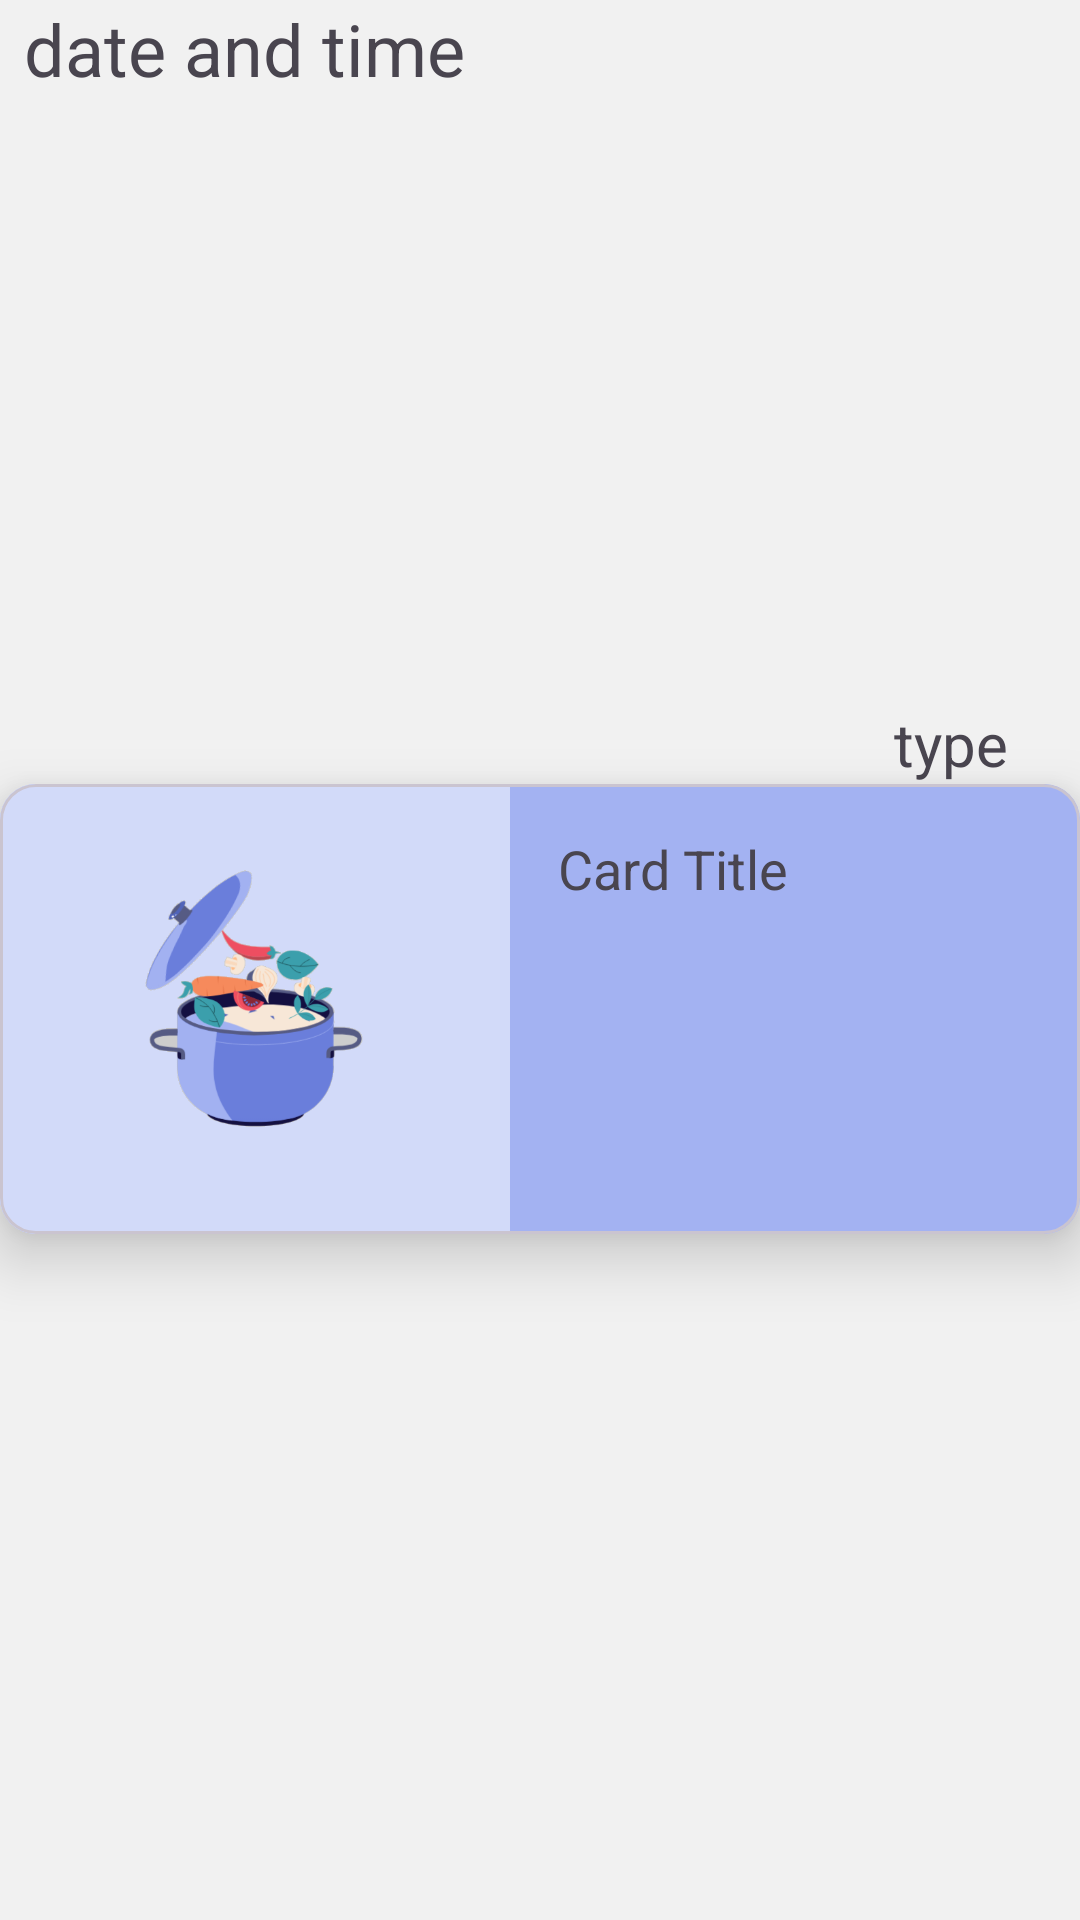

Android layout source for this screen:
<!-- AndroidManifest.xml: application theme Theme.FoodPlanner -->
<!-- res/layout/meal_row_week.xml -->
<?xml version="1.0" encoding="utf-8"?>
<androidx.constraintlayout.widget.ConstraintLayout xmlns:android="http://schemas.android.com/apk/res/android"
    xmlns:app="http://schemas.android.com/apk/res-auto"
    xmlns:tools="http://schemas.android.com/tools"
    android:id="@+id/meal_material"
    android:layout_width="match_parent"
    android:layout_height="wrap_content"
    android:layout_marginHorizontal="16dp"
    android:clickable="true"
    android:elevation="4dp"
    android:foreground="?attr/selectableItemBackground"
    app:shapeAppearance="?attr/shapeAppearanceCornerExtraLarge">

    <TextView
        android:id="@+id/date_and_time"
        android:layout_width="wrap_content"
        android:layout_height="wrap_content"
        android:layout_marginStart="8dp"
        android:clickable="false"
        android:text="date and time "
        android:textSize="24sp"
        app:layout_constraintStart_toStartOf="parent"
        app:layout_constraintTop_toTopOf="parent" />

    <TextView
        android:id="@+id/type"
        android:layout_width="wrap_content"
        android:layout_height="wrap_content"
        android:layout_marginEnd="24dp"
        android:text="type"
        android:textSize="20sp"
        app:layout_constraintBottom_toTopOf="@+id/materialCardView"
        app:layout_constraintEnd_toEndOf="parent" />

    <com.google.android.material.card.MaterialCardView
        android:id="@+id/materialCardView"
        android:layout_width="0dp"
        android:layout_height="wrap_content"
        app:cardCornerRadius="12dp"
        app:cardElevation="12dp"
        app:layout_constraintBottom_toBottomOf="parent"
        app:layout_constraintEnd_toEndOf="parent"
        app:layout_constraintStart_toStartOf="parent"
        app:layout_constraintTop_toBottomOf="@+id/date_and_time">

        <androidx.constraintlayout.widget.ConstraintLayout
            android:id="@+id/relativeLayout"
            android:layout_width="match_parent"
            android:layout_height="match_parent"
            android:background="@color/primary"
            app:layout_constraintStart_toStartOf="parent"
            app:layout_constraintTop_toTopOf="parent">

            <ImageView
                android:id="@+id/cardImage"
                android:layout_width="170dp"
                android:layout_height="150dp"
                android:scaleType="centerCrop"
                android:src="@drawable/new_logo3"
                app:layout_constraintBottom_toBottomOf="parent"
                app:layout_constraintStart_toStartOf="parent"
                app:layout_constraintTop_toTopOf="parent" />

            <TextView
                android:id="@+id/cardTitle"
                android:layout_width="0dp"
                android:layout_height="0dp"
                android:layout_margin="16dp"
                android:text="Card Title"
                android:textSize="18sp"
                app:layout_constraintBottom_toBottomOf="parent"
                app:layout_constraintEnd_toEndOf="parent"
                app:layout_constraintStart_toEndOf="@+id/cardImage"
                app:layout_constraintTop_toTopOf="parent" />


            <ImageView
                android:id="@+id/fav_button"
                android:layout_width="32dp"
                android:layout_height="32dp"
                android:layout_margin="4dp"
                app:layout_constraintBottom_toBottomOf="@+id/cardTitle"
                app:layout_constraintEnd_toEndOf="@+id/cardTitle"
                app:srcCompat="@drawable/close" />

        </androidx.constraintlayout.widget.ConstraintLayout>

    </com.google.android.material.card.MaterialCardView>

</androidx.constraintlayout.widget.ConstraintLayout>
<!-- resources referenced by this layout -->
<resources>
  <color name="primary">#A3B2F2</color>
  <!-- drawable new_logo3: png bitmap (drawable, 54445 bytes) -->
  <style name="Theme.FoodPlanner" parent="Base.Theme.FoodPlanner" />
  <style name="Base.Theme.FoodPlanner" parent="Theme.Material3.DayNight.NoActionBar">
          
          
          <item name="colorPrimary">@color/primary</item>
          <item name="colorPrimaryVariant">@color/primary_variant</item>
          <item name="colorOnPrimary">@color/on_primary</item>
  
          
          <item name="colorSecondary">@color/secondary</item>
          <item name="colorOnSecondary">@color/on_secondary</item>
  
          
          <item name="android:windowBackground">@color/background</item>
          <item name="colorSurface">@color/surface</item>
          <item name="colorOnSurface">@color/on_surface</item>
  
          
          <item name="colorOnBackground">@color/on_background</item>
  
          
          <item name="colorError">@color/primary_variant</item>
          <item name="colorOnError">@color/on_primary</item>
      </style>
  <color name="primary_variant">#6A7FDB</color>
  <color name="on_primary">#FFFFFF</color>
  <color name="secondary">#5165BA</color>
  <color name="on_secondary">#131313</color>
  <color name="background">#F1F1F1</color>
  <color name="surface">#FDFDFD</color>
  <color name="on_surface">#131313</color>
  <color name="on_background">#131313</color>
</resources>
